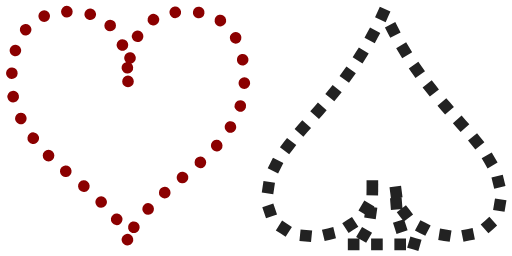
t = 0.00 s
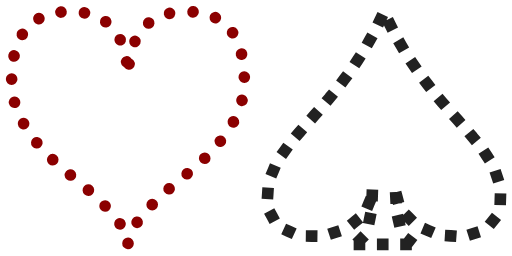
t = 2.50 s
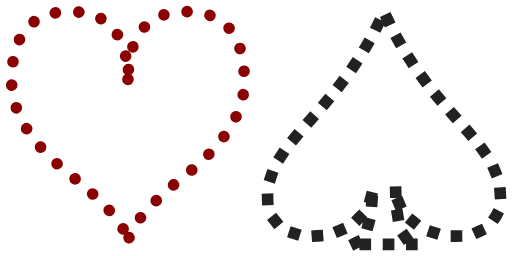
t = 5.00 s
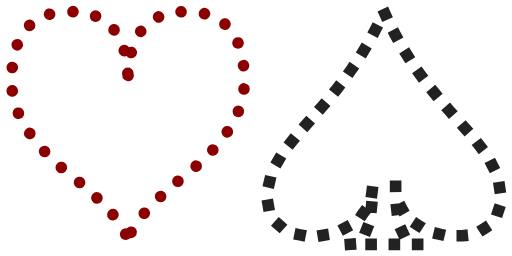
t = 7.50 s
t = 10.00 s: frame unchanged from t = 0.00 s, image omitted

The animated SVG that drew these frames (rendered in a browser with its animation timeline set to each time). Animation: 1 SMIL element (animate=1); one cycle of 10.00 s.

<svg xmlns="http://www.w3.org/2000/svg" xml:lang="en"
     xmlns:xlink="http://www.w3.org/1999/xlink"
     width="410px" height="205px" viewBox="-1 -1 44 22">
    <title>Dotting SVG Shapes with Linecaps</title> 
    <style type="text/css">
        svg {
            fill: none;
            stroke-dasharray: 0.001 1.999;       <!--1-->
            stroke-linejoin: round;
        }
        path {
            stroke-linecap: round;               <!--2-->
        }
        path:nth-of-type(2n) {
            stroke-linecap: square;              <!--3-->
        }
    </style>
    <g>
    <animate attributeName="stroke-dashoffset" dur="10s" from="0" to="10"/>
    <path id="heart" stroke="darkRed"
          d="M10,6 Q10,0 15,0T20,6Q20,10 15,14 
             T10,20Q10,18 5,14T0,6Q0,0 5,0T10,6Z" />  <!--4-->
    <path id="spade" stroke="#222" transform="translate(22,0)"
          d="M9,15C9,20 0,21 0,16S6,9 10,0C14,9 20,11 20,16
             S11,20 11,15Q11,20 13,20H7Q9,20 9,15Z" />
    
    </g>
    
</svg>